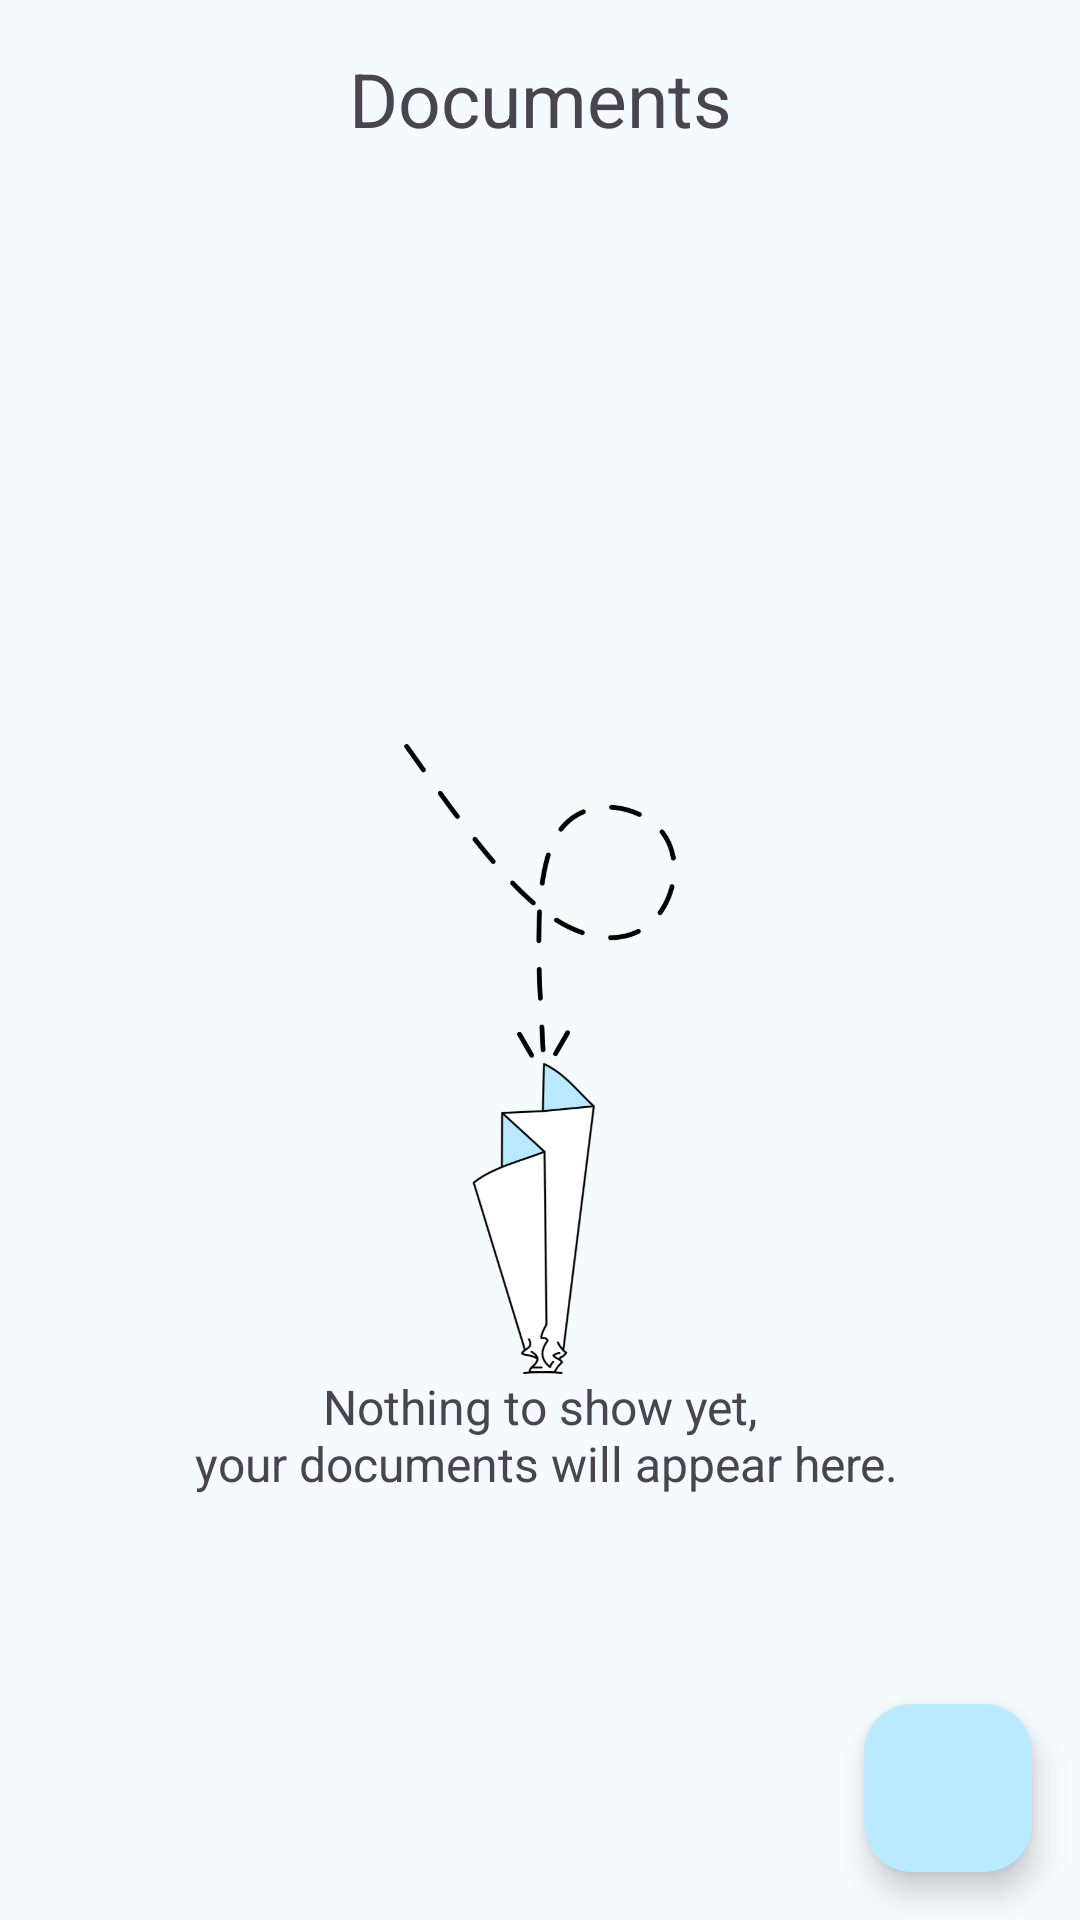

Android layout source for this screen:
<!-- AndroidManifest.xml: application theme Theme.EasyDoc -->
<!-- res/layout/fragment_home.xml -->
<?xml version="1.0" encoding="utf-8"?>
<androidx.coordinatorlayout.widget.CoordinatorLayout xmlns:android="http://schemas.android.com/apk/res/android"
    xmlns:app="http://schemas.android.com/apk/res-auto"
    xmlns:tools="http://schemas.android.com/tools"
    android:layout_width="match_parent"
    android:layout_height="match_parent"
    tools:context=".fragments.HomeFragment">

    <androidx.constraintlayout.widget.ConstraintLayout
        android:id="@+id/constraintLayout"
        android:layout_width="match_parent"
        android:layout_height="match_parent">

        <TextView
            android:id="@+id/accountText"
            android:layout_width="wrap_content"
            android:layout_height="wrap_content"
            android:layout_marginTop="16dp"
            android:text="@string/documents"
            android:textSize="25sp"
            app:layout_constraintEnd_toEndOf="parent"
            app:layout_constraintStart_toStartOf="parent"
            app:layout_constraintTop_toTopOf="parent" />

        <androidx.recyclerview.widget.RecyclerView
            android:id="@+id/recyclerView"
            android:layout_width="match_parent"
            android:layout_height="match_parent"
            android:layout_marginStart="10dp"
            android:layout_marginTop="66dp"
            android:layout_marginEnd="10dp"
            app:layout_constraintBottom_toBottomOf="parent"
            app:layout_constraintEnd_toEndOf="parent"
            app:layout_constraintStart_toStartOf="parent"
            app:layout_constraintTop_toTopOf="parent" />

        <com.google.android.material.floatingactionbutton.FloatingActionButton
            android:id="@+id/floatingActionButton"
            android:layout_width="wrap_content"
            android:layout_height="wrap_content"
            android:layout_marginEnd="16dp"
            android:layout_marginBottom="16dp"
            android:clickable="true"
            android:contentDescription="TODO"
            app:layout_constraintVertical_bias="1"
            app:layout_constraintBottom_toBottomOf="parent"
            app:layout_constraintEnd_toEndOf="parent"
            app:srcCompat="@drawable/baseline_create_24" />

        <ScrollView
            android:id="@+id/nothing"
            android:layout_width="match_parent"
            android:layout_height="match_parent"
            android:layout_marginTop="66dp"
            app:layout_constraintBottom_toBottomOf="parent"
            app:layout_constraintEnd_toEndOf="parent"
            app:layout_constraintStart_toStartOf="parent"
            app:layout_constraintTop_toTopOf="@+id/recyclerView">

            <androidx.constraintlayout.widget.ConstraintLayout
                android:layout_width="match_parent"
                android:layout_height="wrap_content"
                android:layout_gravity="center"
                android:orientation="vertical">

                <ImageView
                    android:id="@+id/planeIcon"
                    android:layout_width="210dp"
                    android:layout_height="210dp"
                    android:layout_gravity="center"
                    android:src="@drawable/plane"
                    app:layout_constraintBottom_toBottomOf="parent"
                    app:layout_constraintEnd_toEndOf="parent"
                    app:layout_constraintStart_toStartOf="parent"
                    app:layout_constraintTop_toTopOf="parent" />

                <TextView
                    android:layout_width="wrap_content"
                    android:layout_height="wrap_content"
                    android:gravity="center"
                    android:text="@string/nothing_to_show"
                    android:textSize="16sp"
                    app:layout_constraintBottom_toBottomOf="parent"
                    app:layout_constraintEnd_toEndOf="parent"
                    app:layout_constraintStart_toStartOf="parent"
                    app:layout_constraintTop_toBottomOf="@+id/planeIcon" />

            </androidx.constraintlayout.widget.ConstraintLayout>

        </ScrollView>

    </androidx.constraintlayout.widget.ConstraintLayout>

</androidx.coordinatorlayout.widget.CoordinatorLayout>
<!-- resources referenced by this layout -->
<resources>
  <string name="documents">Documents</string>
  <string name="nothing_to_show">Nothing to show yet,\n your documents will appear here.</string>
  <style name="Theme.EasyDoc" parent="Base.Theme.EasyDoc" />
  <color name="md_theme_primary">#0C6780</color>
  <color name="md_theme_onPrimary">#FFFFFF</color>
  <color name="md_theme_primaryContainer">#BAEAFF</color>
  <color name="md_theme_onPrimaryContainer">#004D62</color>
  <color name="md_theme_secondary">#4C616B</color>
  <color name="md_theme_onSecondary">#FFFFFF</color>
  <color name="md_theme_secondaryContainer">#CFE6F1</color>
  <color name="md_theme_onSecondaryContainer">#354A53</color>
  <color name="md_theme_tertiary">#5B5B7E</color>
  <color name="md_theme_onTertiary">#FFFFFF</color>
  <color name="md_theme_tertiaryContainer">#E2DFFF</color>
  <color name="md_theme_onTertiaryContainer">#444465</color>
  <color name="md_theme_error">#BA1A1A</color>
  <color name="md_theme_onError">#FFFFFF</color>
  <color name="md_theme_errorContainer">#FFDAD6</color>
  <color name="md_theme_onErrorContainer">#93000A</color>
  <color name="md_theme_background">#F5FAFD</color>
  <color name="md_theme_onBackground">#171C1F</color>
  <color name="md_theme_surface">#F5FAFD</color>
  <color name="md_theme_onSurface">#171C1F</color>
  <color name="md_theme_surfaceVariant">#DCE4E8</color>
  <color name="md_theme_onSurfaceVariant">#40484C</color>
  <color name="md_theme_outline">#70787D</color>
  <color name="md_theme_outlineVariant">#C0C8CC</color>
  <color name="md_theme_inverseSurface">#2C3134</color>
  <color name="md_theme_inverseOnSurface">#EDF1F5</color>
  <color name="md_theme_inversePrimary">#89D0ED</color>
  <color name="md_theme_primaryFixed">#BAEAFF</color>
  <color name="md_theme_onPrimaryFixed">#001F29</color>
  <color name="md_theme_primaryFixedDim">#89D0ED</color>
  <color name="md_theme_onPrimaryFixedVariant">#004D62</color>
  <color name="md_theme_secondaryFixed">#CFE6F1</color>
  <color name="md_theme_onSecondaryFixed">#071E26</color>
  <color name="md_theme_secondaryFixedDim">#B3CAD5</color>
  <color name="md_theme_onSecondaryFixedVariant">#354A53</color>
  <color name="md_theme_tertiaryFixed">#E2DFFF</color>
  <color name="md_theme_onTertiaryFixed">#181837</color>
  <color name="md_theme_tertiaryFixedDim">#C4C3EB</color>
  <color name="md_theme_onTertiaryFixedVariant">#444465</color>
  <color name="md_theme_surfaceDim">#D6DBDE</color>
  <color name="md_theme_surfaceBright">#F5FAFD</color>
  <color name="md_theme_surfaceContainerLowest">#FFFFFF</color>
  <color name="md_theme_surfaceContainerLow">#F0F4F7</color>
  <color name="md_theme_surfaceContainer">#EAEEF2</color>
  <color name="md_theme_surfaceContainerHigh">#E4E9EC</color>
  <color name="md_theme_surfaceContainerHighest">#DEE3E6</color>
  <color name="colorCustomColor">#3A608F</color>
  <color name="colorOnCustomColor">#FFFFFF</color>
  <color name="colorCustomColorContainer">#D3E3FF</color>
  <color name="colorOnCustomColorContainer">#204876</color>
</resources>
